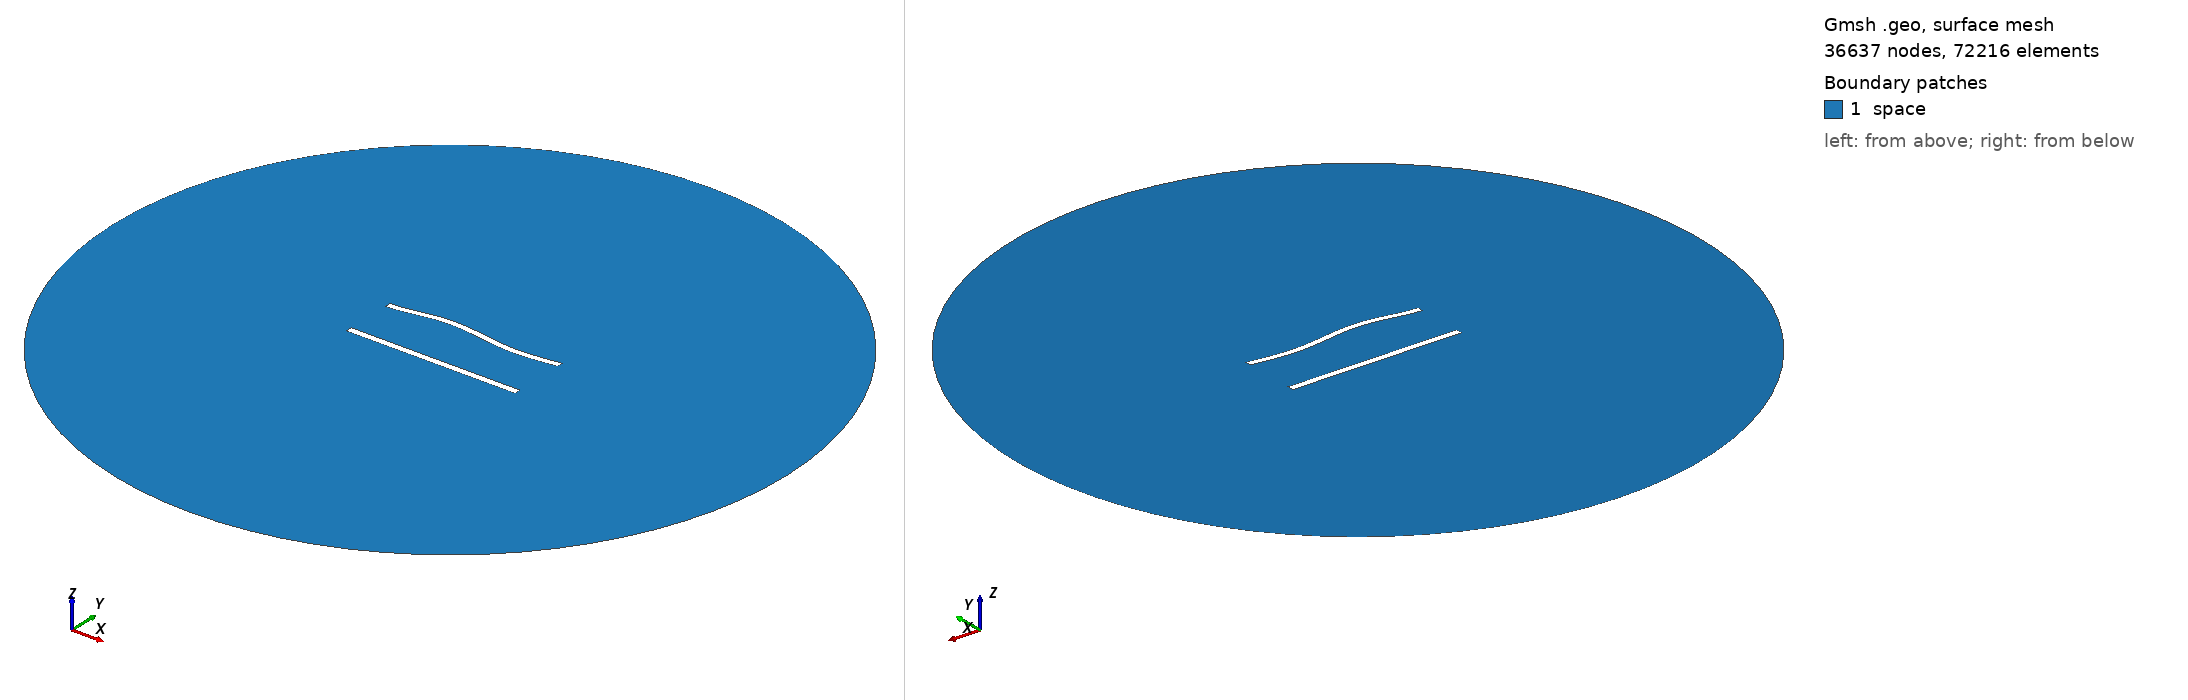

Gmsh geometry script, surface-meshed: 36637 nodes, 72216 surface elements. Boundary patches (legend numbers): 1 space. Left view from above one corner, right view from below the opposite corner. Legend entries are the model's physical surfaces. The drawing asked Gmsh for element sizes between 1% and 20% of the model's largest extent; the script's own settings can give other sizes.

=== 809.geo (drawn) ===
//---------------------------------------
// Geometry kernel
//---------------------------------------

SetFactory("OpenCASCADE");



//---------------------------------------
// Parameters of the geometry
//---------------------------------------

// Overetch of the upper plate
overetch = 0.125;

// Distance between the plates
distance = 30.0;

// Discretization over the x axis (for the deformation)
nx = 50; 

// Length of the plate
L = 100 - overetch; 

// Number of modes
n = 4; 

// 1st mode coefficient
coeff(1) = 1.5;
beta(1) = 0.596864 * 3.1415926535 / L;

// 2nd mode coefficient
coeff(2) = 1.5;
beta(2) = 1.49418 * 3.1415926535 / L;

// 3rd mode coefficient
coeff(3) = 1.5;
beta(3) = 2.50025 * 3.1415926535 / L;

// 4th mode coefficient
coeff(4) = 0.0;
beta(4) = 3.49999 * 3.1415926535 / L;



//---------------------------------------
// Upper plate (deformed rectangle)
//---------------------------------------

// Coordiantes of the upper plate
xmin = -50;
xmax = 50 - overetch;

// Height of the upper plate
yheight = 4 - 2 * overetch;

// Indexes of the points
UpperID[] = {};
LowerID[] = {};
LeftID[] = {};
RightID[] = {};

// Point index
p = 1;

// Horizontal edges
For i In {1:nx}
    x = xmin + (i-1)*(xmax - xmin)/(nx-1);

    y_bottom = distance / 2 + overetch;
    For j In {1:n}
        C = (Cosh(beta(j)*L) + Cos(beta(j)*L)) / (Sinh(beta(j)*L) + Sin(beta(j)*L));
        y_bottom  = y_bottom + coeff(j) * (Cosh(beta(j)*(x+50)) - Cos(beta(j)*(x+50)) - C * (Sinh(beta(j)*(x+50)) - Sin(beta(j)*(x+50))));
    EndFor

    y_top = y_bottom + yheight;

    Point(p) = {x, y_top, 0, 1.0};
    UpperID[i] = p;
    p = p + 1;

    Point(p) = {x, y_bottom, 0, 1.0};
    LowerID[i] = p;
    p = p + 1;
EndFor

// Create point lists
UpperPts[] = {}; LowerPts[] = {};
For i In {1:nx}
  UpperPts[] += {UpperID[i]};
  LowerPts[] += {LowerID[i]};
EndFor

// Build splines
Spline(1) = {UpperPts[]};
Spline(2) = {LowerPts[]};
Line(3) = {LowerPts[nx-1], UpperPts[nx-1]};
Line(4) = {LowerPts[0], UpperPts[0]};

// Build the plane surface
Curve Loop(1) = {2, 3, -1, -4};
Plane Surface(1) = {1};



//---------------------------------------
// Lower plate (rectangle)
//---------------------------------------

// Vertices
Point(1001) = {-50, -distance/2, 0, 1.0};
Point(1002) = { 50, -distance/2, 0, 1.0};
Point(1003) = { 50,  -distance/2 + 4, 0, 1.0};
Point(1004) = {-50,  -distance/2 + 4, 0, 1.0};

// Edges
Line(5) = {1001, 1002};
Line(6) = {1002, 1003};
Line(7) = {1003, 1004};
Line(8) = {1004, 1001};

// Plane surface
Line Loop(2) = {5, 6, 7, 8};
Plane Surface(2) = {2}; 



//---------------------------------------
// Outer (fictious) boundary
//---------------------------------------

// Points
Point(1005) = {0, 0, 0};       // Center
Point(1006) = {200, 0, 0};     // Start point
Point(1007) = {0, 200, 0};     // 90 degrees
Point(1008) = {-200, 0, 0};    // 180 degrees
Point(1009) = {0, -200, 0};    // 270 degrees

// Circle arcs (each needs start, center, end)
Circle(9) = {1006, 1005, 1007};
Circle(10) = {1007, 1005, 1008};
Circle(11) = {1008, 1005, 1009};
Circle(12) = {1009, 1005, 1006};

// Plane surface for the entire domain
Curve Loop(3) = {9, 10, 11, 12};
Surface(3) = {3};

// Subtract the plates from the whole domain to obtain the actual domain where we want to solve the equations
BooleanDifference{ Surface{3}; Delete; }{ Surface{1}; Surface{2}; Delete; }




//---------------------------------------
// Transfinite Lines/Curves
//---------------------------------------

// Set the number of points on the boundaries
r = 6;
d = 0.15;

// Plates
Transfinite Curve {1} = 50*r/4 Using Progression 1;
Transfinite Line {2} = 50*r Using Progression 1;
Transfinite Curve {3, 4} = 2*r Using Progression 1+d;
Transfinite Line {5} = 50*r/4 Using Progression 1;
Transfinite Line {7} = 50*r Using Progression 1;
Transfinite Line {6} = 2*r Using Progression 1-d;
Transfinite Line {8} = 2*r Using Progression 1+d;

// Outer boundary
Transfinite Line {9, 10, 11, 12} = 20 Using Progression 1;



//---------------------------------------
// Physical groups
//---------------------------------------                

// Physical curves (boundaries)
Physical Line("force_segment", 10) = {2};
Physical Line("upper_plate", 11) = {1, 3, 4};
Physical Line("lower_plate", 12) = {5, 6, 7, 8};
Physical Line("boundary", 20) = {9, 10, 11, 12};

// Physical Surfaces
Physical Surface("space", 30) = {3};



//---------------------------------------
// 6. Generate the Mesh
//---------------------------------------

// 2D mesh generation
Mesh 2;
